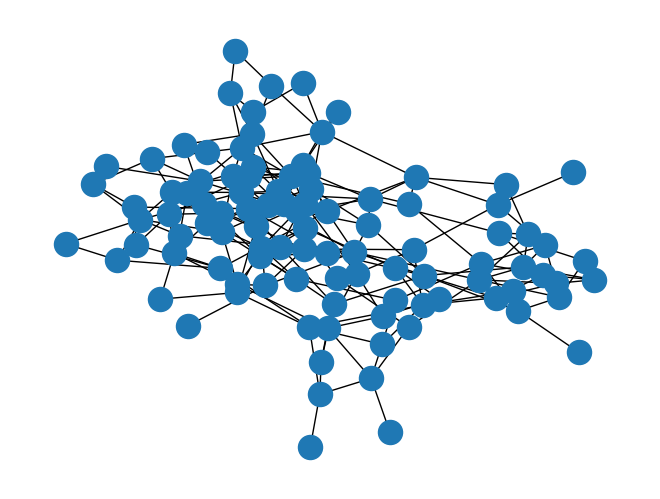

Write the Python code that produced this figure. (Note: this script raises an exception after producing the figure.)
import matplotlib.pyplot as plt
import networkx as nx
import math
import random

NP = [(100, 0.6, 0.1), (25, 0.9, 0.15), (50, 0.8, 0.105)]

def print_graph(G):
    zop = []
    NS = str(G.number_of_nodes())
    zop.append(NS + "\n")
    conn = nx.to_edgelist(G)
    for (u, v, _) in conn:
        zop.append(f"{u} {v} {random.randint(1, 99)}\n")
    with open(NS + ".in", "w") as f:
        f.writelines(zop)

for (N, b, a) in NP:
    while True:
        G = nx.waxman_graph(2)
        while not nx.is_connected(G):
            G = nx.waxman_graph(N, b, a)
        nx.draw(G)
        plt.show()
        if input() == "yes":
            print_graph(G)
            break
